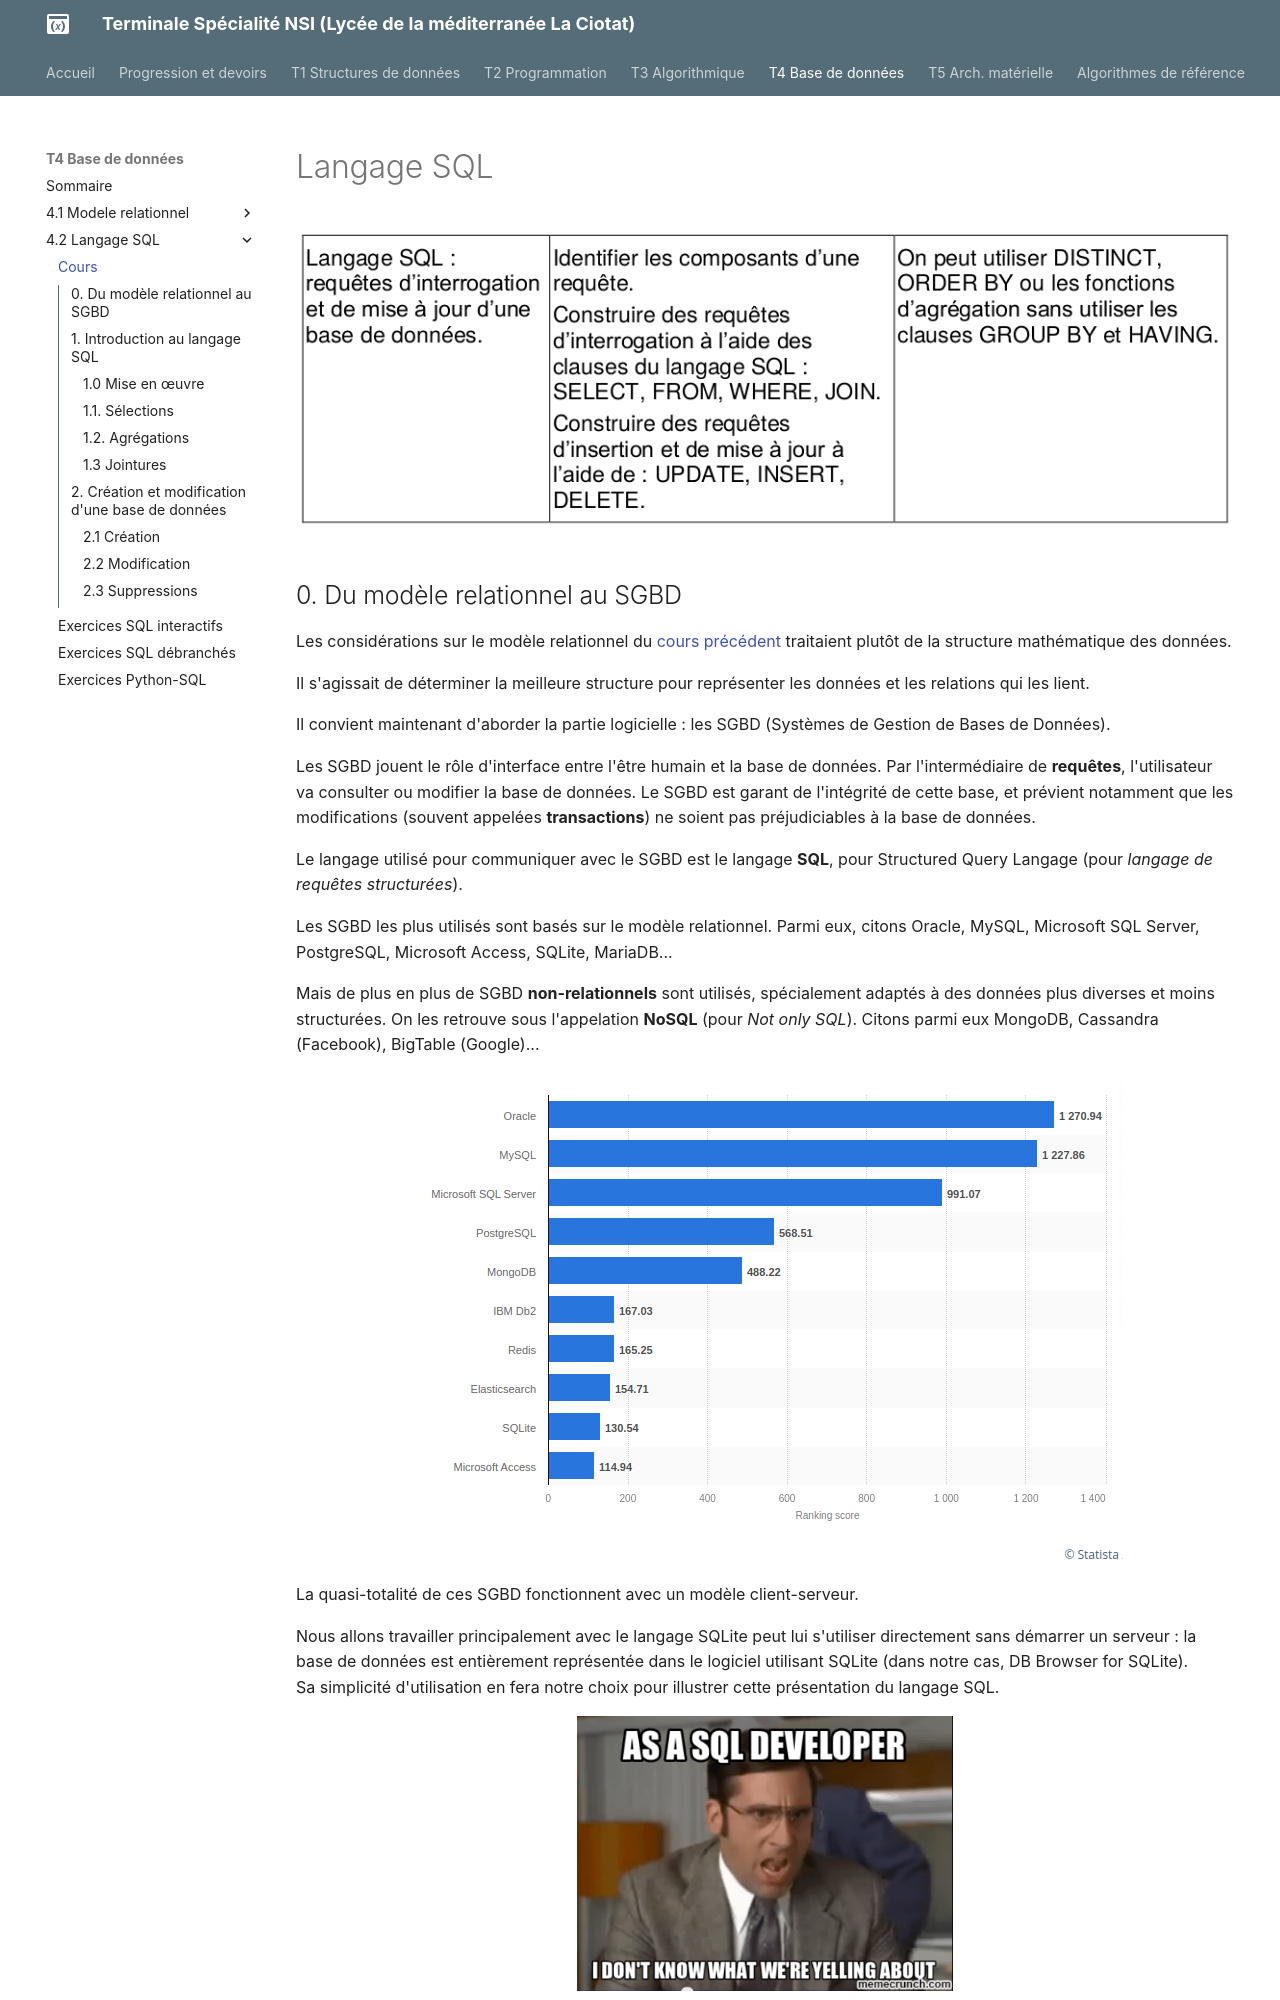

repository: raoulhatterer/tnsi · page: T4_Bases_de_donnees/4.2_Langage_SQL/cours/index.html · generator: mkdocs

# Langage SQL
{{ initexo(0) }}

![](data/extraitBO.png)




## 0. Du modèle relationnel au SGBD
Les considérations sur le modèle relationnel du [cours précédent](../../4.1_Modele_relationnel/cours/) traitaient plutôt de la structure mathématique des données. 

Il s'agissait de déterminer la meilleure structure pour représenter les données et les relations qui les lient. 

Il convient maintenant d'aborder la partie logicielle : les SGBD (Systèmes de Gestion de Bases de Données).

Les SGBD jouent le rôle d'interface entre l'être humain et la base de données.
Par l'intermédiaire de **requêtes**, l'utilisateur va consulter ou modifier la base de données. Le SGBD est garant de l'intégrité de cette base, et prévient notamment que les modifications (souvent appelées **transactions**) ne soient pas préjudiciables à la base de données.

Le langage utilisé pour communiquer avec le SGBD est le langage **SQL**, pour Structured  Query Langage (pour *langage de requêtes structurées*).

Les SGBD les plus utilisés sont basés sur le modèle relationnel. Parmi eux, citons Oracle, MySQL, Microsoft SQL Server, PostgreSQL, Microsoft Access, SQLite, MariaDB...

Mais de plus en plus de SGBD **non-relationnels** sont utilisés, spécialement adaptés à des données plus diverses et moins structurées. On les retrouve sous l'appelation **NoSQL**  (pour *Not only SQL*). Citons parmi eux MongoDB, Cassandra (Facebook), BigTable (Google)...

![image](data/stats.png){: .center}


La quasi-totalité de ces SGBD fonctionnent avec un modèle client-serveur.
